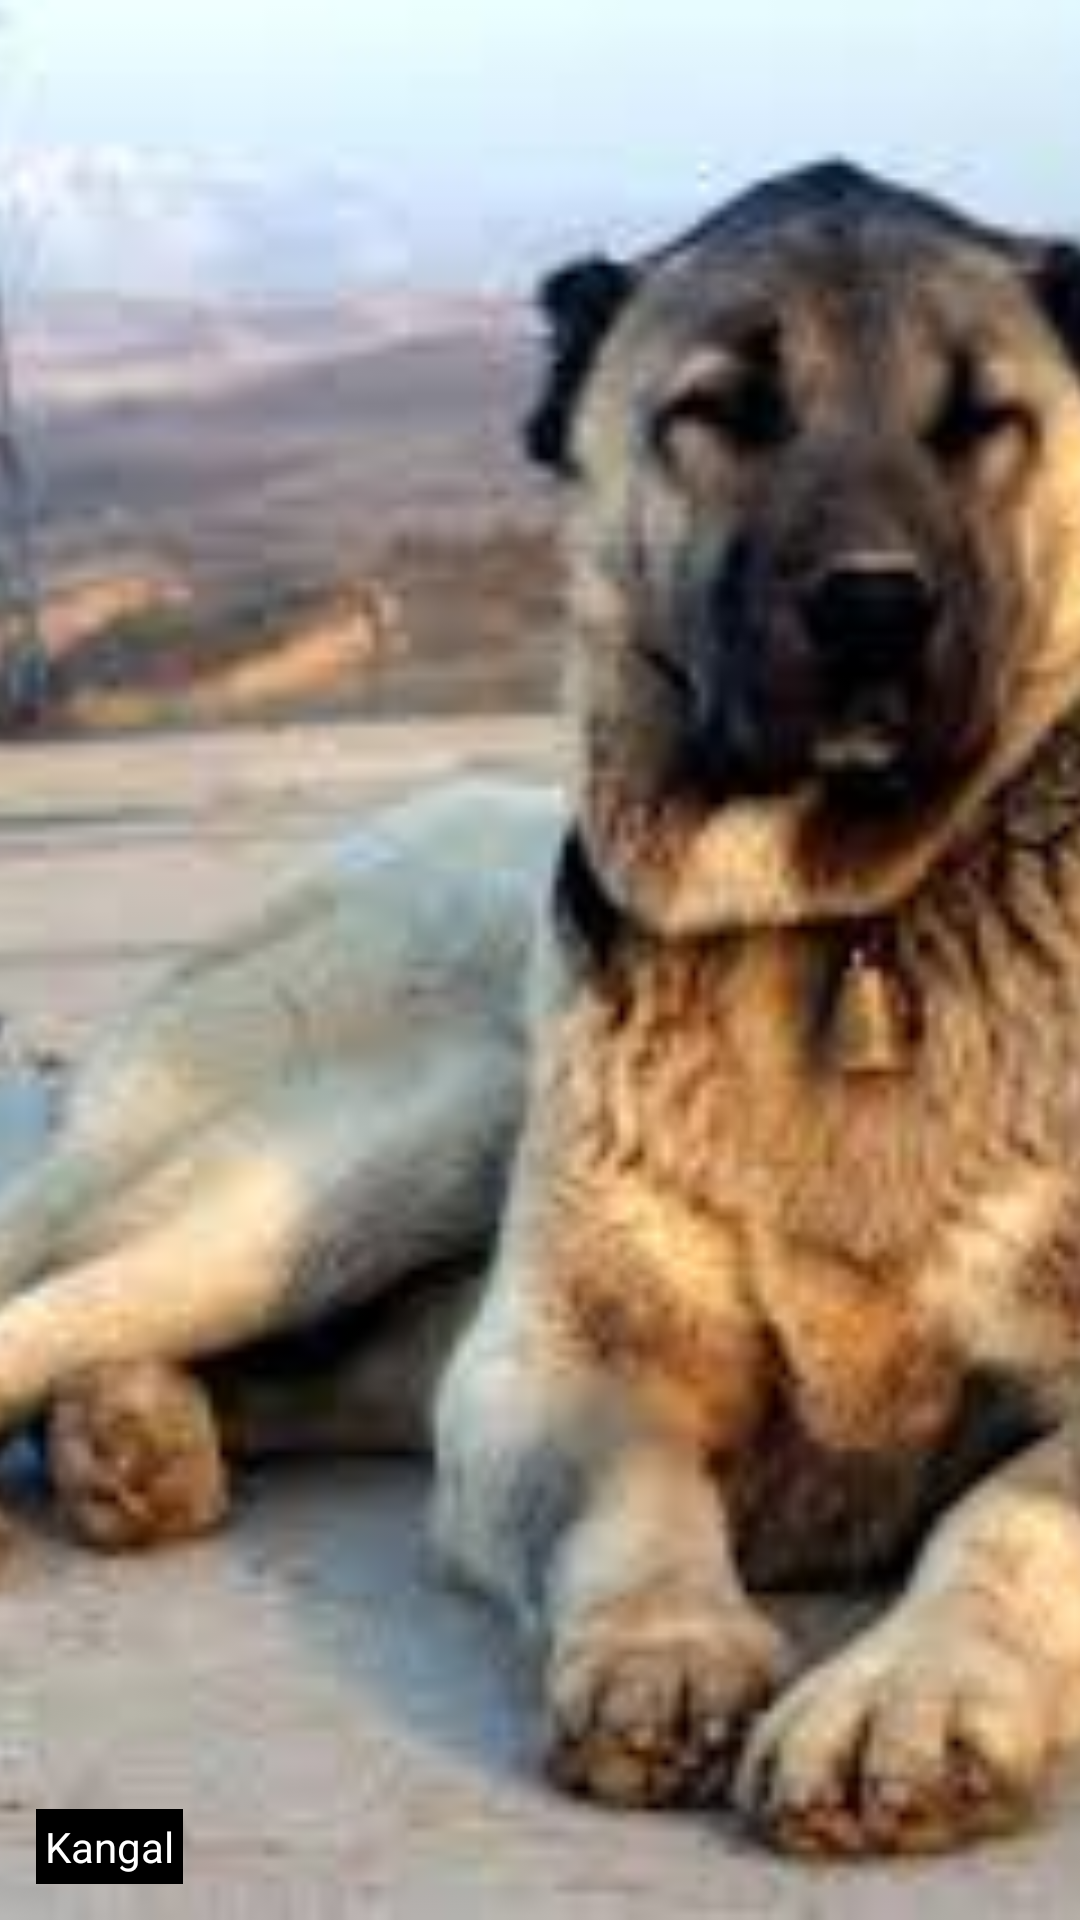

The Android layout XML behind this screen, and the referenced resources:
<!-- AndroidManifest.xml: application theme AppTheme -->
<!-- res/layout/fourth_dog.xml -->
<?xml version="1.0" encoding="utf-8"?>
<RelativeLayout xmlns:android="http://schemas.android.com/apk/res/android"
    android:layout_width="match_parent"
    android:layout_height="90dp"
    android:id="@+id/reL4">

    <ImageView
        android:id="@+id/img4"
        style="@style/imgStyle"
        android:src="@drawable/kangal" />
    <TextView
        android:id="@+id/txt4"
        android:text="@string/dog4"
        style="@style/txtStyle"
        />

</RelativeLayout>
<!-- resources referenced by this layout -->
<resources>
  <!-- drawable kangal: jpeg bitmap (drawable, 8876 bytes) -->
  <string name="dog4">Kangal</string>
  <style name="imgStyle">
          <item name="android:layout_width">match_parent</item>
          <item name="android:layout_height">match_parent</item>
          <item name="android:scaleType">centerCrop</item>
      </style>
  <style name="txtStyle">
          <item name="android:layout_width">wrap_content</item>
          <item name="android:layout_height">wrap_content</item>
          <item name="android:background">#000000</item>
          <item name="android:textColor">#ffffff</item>
          <item name="android:padding">3dp</item>
          <item name="android:layout_alignParentBottom">true</item>
          <item name="android:layout_margin">12dp</item>
      </style>
  <style name="AppTheme" parent="Theme.AppCompat.Light.DarkActionBar">
          
          <item name="colorPrimary">@color/colorPrimary</item>
          <item name="colorPrimaryDark">@color/colorPrimaryDark</item>
          <item name="colorAccent">@color/colorAccent</item>
      </style>
  <!-- not gathered from this repository: default colours our renderer supplied (Android Studio template values) -->
  <color name="colorPrimary">#FF6200EE</color>
  <color name="colorPrimaryDark">#FF3700B3</color>
  <color name="colorAccent">#FF03DAC5</color>
</resources>
